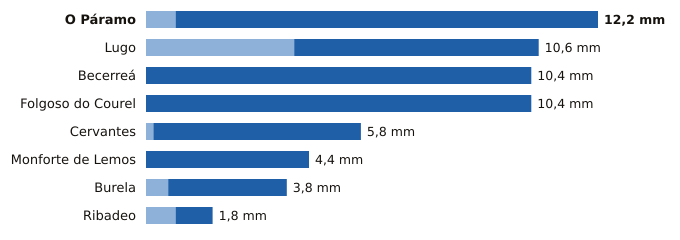

Source data for this figure (header and first rows):
estacion, provincia, indicativo, mm_6_dias_anteriores, mm_hoy, mm_7_dias, horas_de_hoy
O Páramo, Lugo, 1521I, 0.8, 11.4, 12.2, 5
Lugo, Lugo, 1518A, 4.0, 6.6, 10.6, 8
Becerreá, Lugo, 1521X, 0.0, 10.4, 10.4, 7
Folgoso do Courel, Lugo, 1658, 0.0, 10.4, 10.4, 8
Cervantes, Lugo, 1297E, 0.2, 5.6, 5.8, 5
Monforte de Lemos, Lugo, 1679A, 0.0, 4.4, 4.4, 6
Burela, Lugo, 1347T, 0.6, 3.2, 3.8, 7
Ribadeo, Lugo, 1342X, 0.8, 1.0, 1.8, 6
